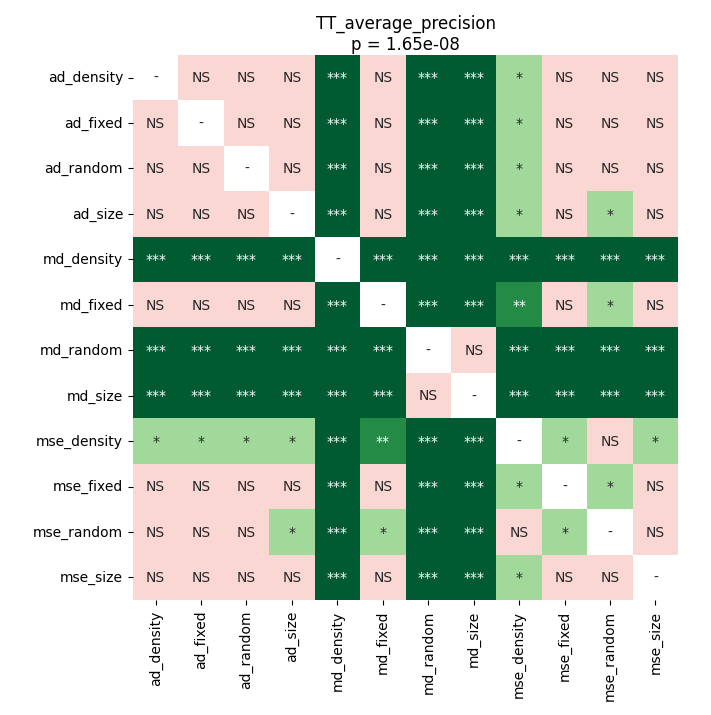

The table this chart was drawn from, first rows:
	ad_density	ad_fixed	ad_random	ad_size	md_density	md_fixed	md_random	md_size	mse_density	mse_fixed	mse_random	mse_size
ad_density	1.0	0.05534	0.1161	0.6116	7.74676983173077e-05	0.5295	7.74676983173077e-05	7.74676983173077e-05	0.01338	0.3329	0.1161	0.5124
ad_fixed	0.05534	1.0	0.9543	0.5945	7.74676983173077e-05	0.2411	7.74676983173077e-05	7.74676983173077e-05	0.04906	0.9012	0.3114	0.7915
ad_random	0.1161	0.9543	1.0	0.5295	7.74676983173077e-05	0.1278	7.74676983173077e-05	7.74676983173077e-05	0.024	0.7479	0.5124	0.7763
ad_size	0.6116	0.5945	0.5295	1.0	7.74676983173077e-05	0.9799	7.74676983173077e-05	7.74676983173077e-05	0.01837	0.7915	0.04336	0.7479
md_density	7.74676983173077e-05	7.74676983173077e-05	7.74676983173077e-05	7.74676983173077e-05	1.0	7.74676983173077e-05	7.74676983173077e-05	7.74676983173077e-05	7.74676983173077e-05	7.74676983173077e-05	7.74676983173077e-05	7.74676983173077e-05
md_fixed	0.5295	0.2411	0.1278	0.9799	7.74676983173077e-05	1.0	7.74676983173077e-05	7.74676983173077e-05	0.001678	0.9281	0.01837	0.2234
md_random	7.74676983173077e-05	7.74676983173077e-05	7.74676983173077e-05	7.74676983173077e-05	7.74676983173077e-05	7.74676983173077e-05	1.0	0.2234	7.74676983173077e-05	7.74676983173077e-05	7.74676983173077e-05	7.74676983173077e-05
md_size	7.74676983173077e-05	7.74676983173077e-05	7.74676983173077e-05	7.74676983173077e-05	7.74676983173077e-05	7.74676983173077e-05	0.2234	1.0	0.0003597	0.0006945	0.0002238	7.74676983173077e-05
mse_density	0.01338	0.04906	0.024	0.01837	7.74676983173077e-05	0.001678	7.74676983173077e-05	0.0003597	1.0	0.02765	0.1711	0.02133
mse_fixed	0.3329	0.9012	0.7479	0.7915	7.74676983173077e-05	0.9281	7.74676983173077e-05	0.0006945	0.02765	1.0	0.024	0.6116
mse_random	0.1161	0.3114	0.5124	0.04336	7.74676983173077e-05	0.01837	7.74676983173077e-05	0.0002238	0.1711	0.024	1.0	0.1569
mse_size	0.5124	0.7915	0.7763	0.7479	7.74676983173077e-05	0.2234	7.74676983173077e-05	7.74676983173077e-05	0.02133	0.6116	0.1569	1.0
